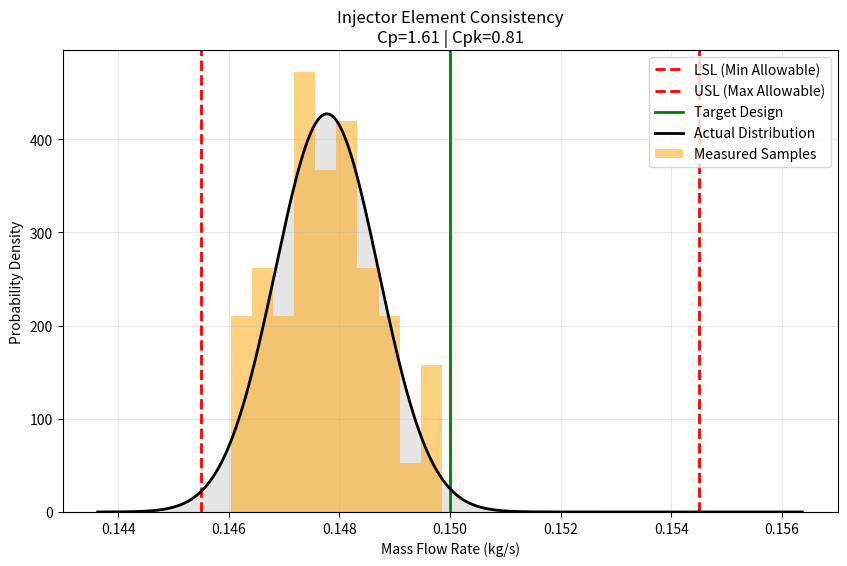

Python code for this plot:
import numpy as np
import matplotlib.pyplot as plt
from scipy.stats import norm


class InjectorQC:
    def __init__(self, design_target_flow, tolerance_percent=0.05):
        """
        design_target_flow: The ideal mass flow rate per element (kg/s)
        tolerance_percent: Allowable deviation (0.05 = +/- 5%)
        """
        self.target = design_target_flow
        self.tolerance = tolerance_percent

        # Calculate Specification Limits (The "Garage")
        self.usl = self.target * (1 + self.tolerance)  # Upper Spec Limit
        self.lsl = self.target * (1 - self.tolerance)  # Lower Spec Limit

        # Storage for batch data
        self.batch_data = []

    def add_element_test(self, measured_flow):
        """
        Add a test result from a single injector element or orifice.
        """
        self.batch_data.append(measured_flow)

    def calculate_cp_metrics(self):
        """
        Calculates Process Capability (Cp) and Centering (Cpk)
        """
        if len(self.batch_data) < 2:
            return None  # Not enough data

        data = np.array(self.batch_data)

        # 1. Statistics
        mu = np.mean(data)  # Actual Average Flow
        sigma = np.std(data, ddof=1)  # Actual Standard Deviation

        # 2. Process Potential (Cp) - Precision
        # Can the elements theoretically fit within tolerance?
        if sigma == 0:
            cp = 99.99
        else:
            cp = (self.usl - self.lsl) / (6 * sigma)

        # 3. Process Capability (Cpk) - Accuracy + Precision
        # Are the elements actually centered and fitting?
        if sigma == 0:
            cpk = 99.99
        else:
            cpu = (self.usl - mu) / (3 * sigma)  # Distance to Upper Limit
            cpl = (mu - self.lsl) / (3 * sigma)  # Distance to Lower Limit
            cpk = min(cpu, cpl)

        return {
            "count": len(data),
            "mean": mu,
            "sigma": sigma,
            "cp": cp,
            "cpk": cpk,
            "usl": self.usl,
            "lsl": self.lsl
        }

    def generate_report(self):
        stats = self.calculate_cp_metrics()

        if not stats:
            print("Insufficient data for analysis.")
            return

        print("\n" + "=" * 40)
        print(" ROCKET INJECTOR PLATE: STATISTICAL QC")
        print("=" * 40)
        print(f" Target Flow per Element: {self.target:.4f} kg/s")
        print(f" Tolerance: +/- {self.tolerance * 100}%")
        print(f" Elements Tested: {stats['count']}")
        print("-" * 40)
        print(f" ACTUAL MEAN:   {stats['mean']:.4f} kg/s")
        print(f" STD DEVIATION: {stats['sigma']:.5f}")
        print("-" * 40)
        print(f" Cp  (Precision): {stats['cp']:.2f}")
        print(f" Cpk (Capability): {stats['cpk']:.2f}")
        print("=" * 40)

        # Interpretation for Rocketry
        if stats['cpk'] < 1.33:
            print(" [CRITICAL WARNING] Cpk < 1.33")
            print(" Distribution is too wide or off-center.")
            print(" Risk: Localized O/F ratio shifts -> Hot spots on chamber wall.")
        else:
            print(" [PASS] Injector elements are consistent.")
            print(" Combustion should be uniform.")

    def plot_distribution(self):
        """
        Visualizes the manufacturing spread against the tolerance limits.
        """
        stats = self.calculate_cp_metrics()
        data = np.array(self.batch_data)

        # Create curve
        x = np.linspace(stats['lsl'] - (stats['sigma'] * 2), stats['usl'] + (stats['sigma'] * 2), 1000)
        y = norm.pdf(x, stats['mean'], stats['sigma'])

        plt.figure(figsize=(10, 6))

        # Limits
        plt.axvline(stats['lsl'], color='r', linestyle='--', linewidth=2, label='LSL (Min Allowable)')
        plt.axvline(stats['usl'], color='r', linestyle='--', linewidth=2, label='USL (Max Allowable)')
        plt.axvline(self.target, color='g', linestyle='-', linewidth=2, label='Target Design')

        # Data
        plt.plot(x, y, 'k-', lw=2, label='Actual Distribution')
        plt.fill_between(x, y, alpha=0.2, color='gray')
        plt.hist(data, bins=10, density=True, alpha=0.5, color='orange', label='Measured Samples')

        plt.title(f"Injector Element Consistency\nCp={stats['cp']:.2f} | Cpk={stats['cpk']:.2f}")
        plt.xlabel("Mass Flow Rate (kg/s)")
        plt.ylabel("Probability Density")
        plt.legend()
        plt.grid(True, alpha=0.3)
        plt.show()


# ==========================================
# SIMULATION / USAGE
# ==========================================

# 1. Setup: Define a LOX Injector Post
# Target flow: 0.15 kg/s per element
# Allowable variance: +/- 3%
qc_analyzer = InjectorQC(design_target_flow=0.150, tolerance_percent=0.03)

# 2. Simulate Manufacturing Data (e.g., 50 drilled holes)
# Case A: Good Precision (Cp high), but Drills were slightly small (Shifted Mean -> Low Cpk)
np.random.seed(42)
# True mean is 0.148 (slightly clogged/small), scatter is very low (0.001)
simulated_tests = np.random.normal(loc=0.148, scale=0.001, size=50)

for val in simulated_tests:
    qc_analyzer.add_element_test(val)

# 3. Run Report
qc_analyzer.generate_report()
qc_analyzer.plot_distribution()